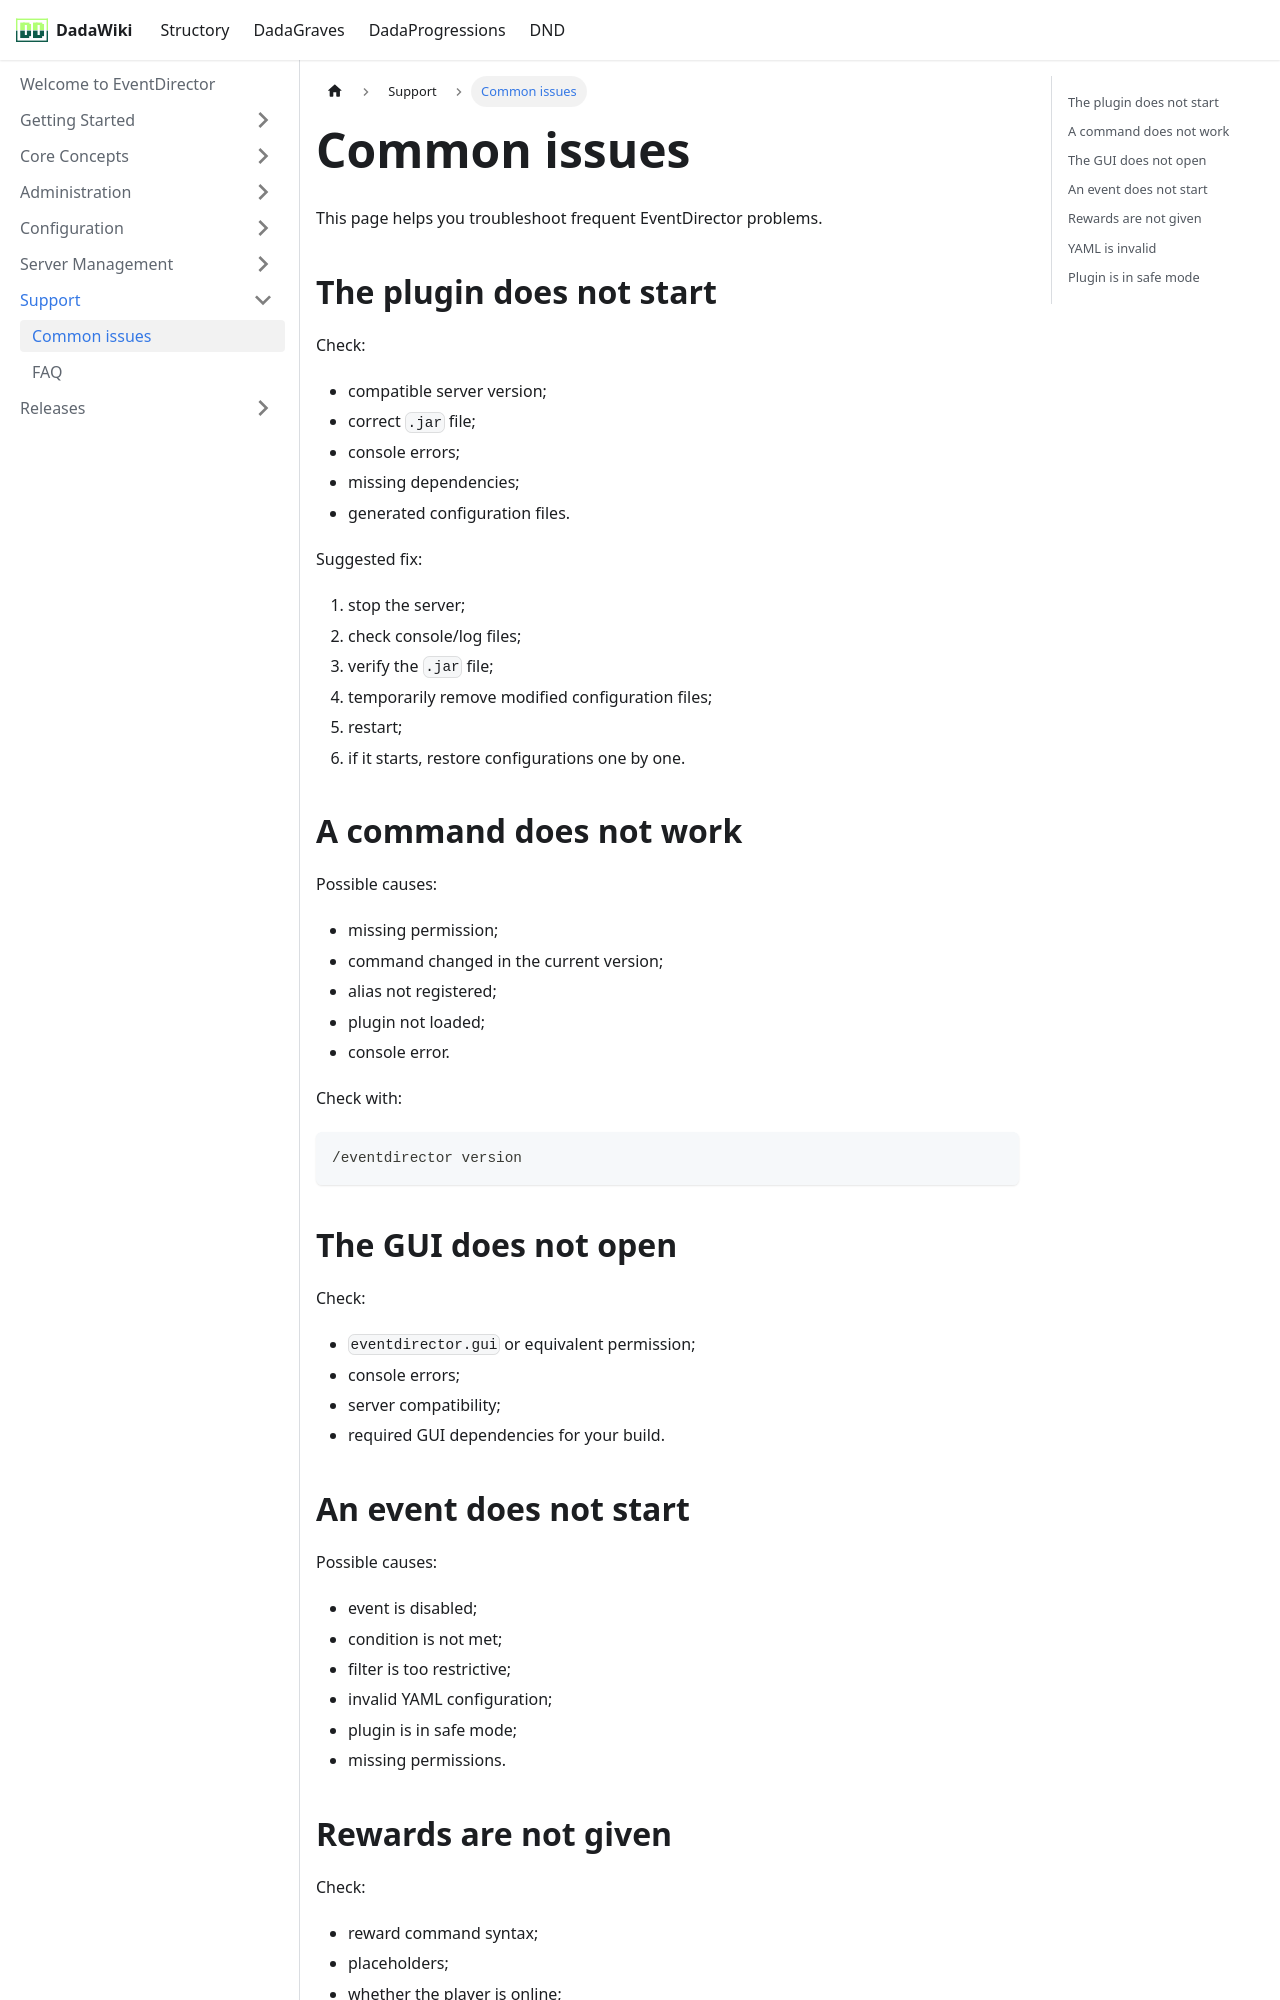

repository: andreadada/dadadocu · page: docs/eventdirector/troubleshooting/common-issues/index.html · generator: docusaurus

---
sidebar_position: 1
title: Common issues
---

# Common issues

This page helps you troubleshoot frequent EventDirector problems.

## The plugin does not start

Check:

- compatible server version;
- correct `.jar` file;
- console errors;
- missing dependencies;
- generated configuration files.

Suggested fix:

1. stop the server;
2. check console/log files;
3. verify the `.jar` file;
4. temporarily remove modified configuration files;
5. restart;
6. if it starts, restore configurations one by one.

## A command does not work

Possible causes:

- missing permission;
- command changed in the current version;
- alias not registered;
- plugin not loaded;
- console error.

Check with:

```mcfunction
/eventdirector version
```

## The GUI does not open

Check:

- `eventdirector.gui` or equivalent permission;
- console errors;
- server compatibility;
- required GUI dependencies for your build.
